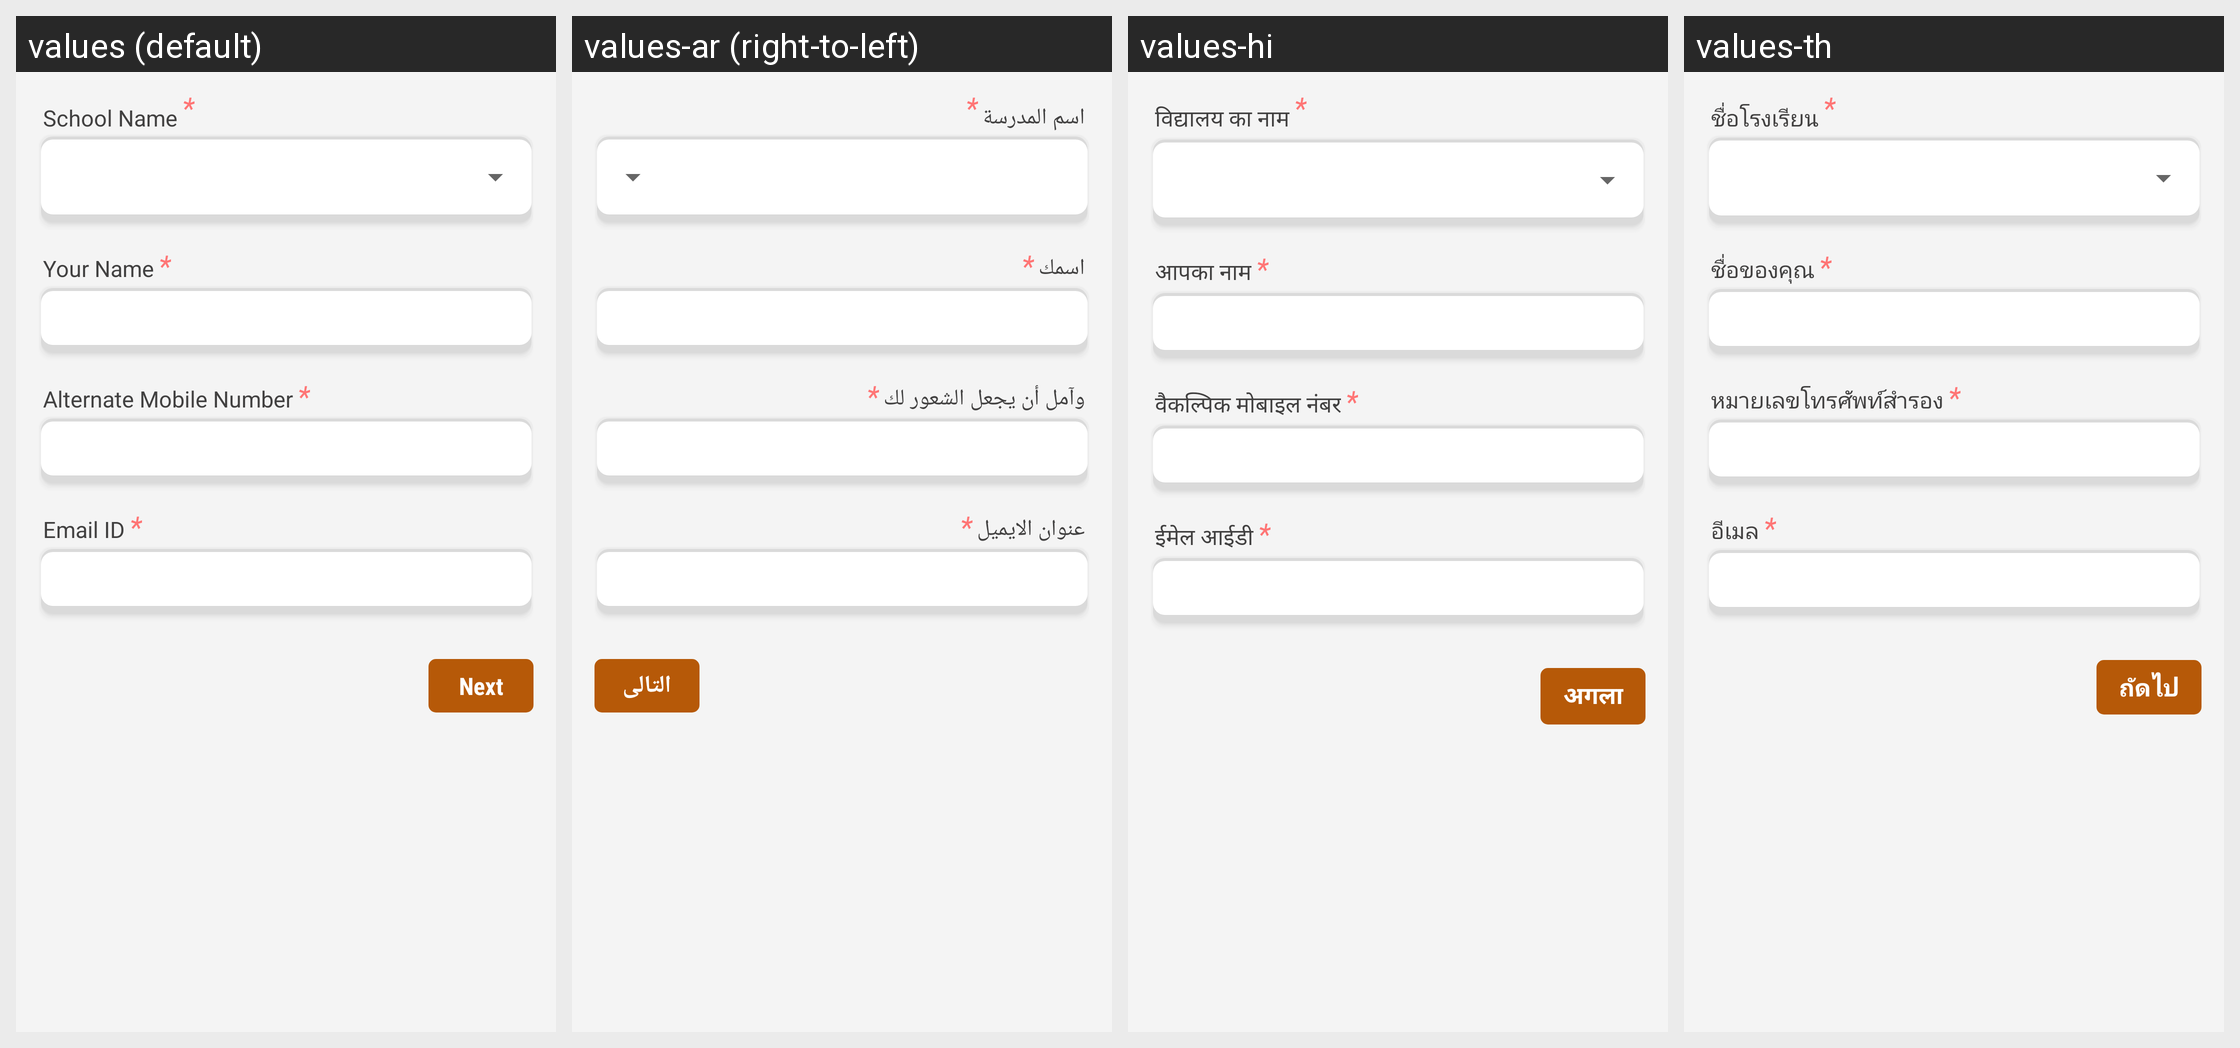

Translations of the strings shown on this Android screen, per locale in the grid:
Android screen res/layout/feedback_details.xml rendered under 4 locales, left to right: values (default), values-ar (right-to-left), values-hi, values-th. Device: Nexus 5 (rendered at 1080×1920; each locale shown at half size, 540×960, under a caption strip naming it); theme AppTheme.FullScreen.
Other locales in the repository, not shown: values-de, values-es, values-fr, values-it, values-ms, values-si.
Strings drawn on this screen, with the default value and each locale's value (text and hints the layout hard-codes, and strings that could not be matched under every locale, appear in the picture but are not listed):

school_name
  values: School Name
  values-ar: اسم المدرسة
  values-hi: विद्यालय का नाम
  values-th: ชื่อโรงเรียน

your_name
  values: Your Name
  values-ar: اسمك
  values-hi: आपका नाम
  values-th: ชื่อของคุณ

alternate_mobile_number
  values: Alternate Mobile Number
  values-ar: وآمل أن يجعل الشعور لك
  values-hi: वैकल्पिक मोबाइल नंबर
  values-th: หมายเลขโทรศัพท์สำรอง

email_id
  values: Email ID
  values-ar: عنوان الايميل
  values-hi: ईमेल आईडी
  values-th: อีเมล

btn_next
  values: Next
  values-ar: التالى
  values-hi: अगला
  values-th: ถัดไป
